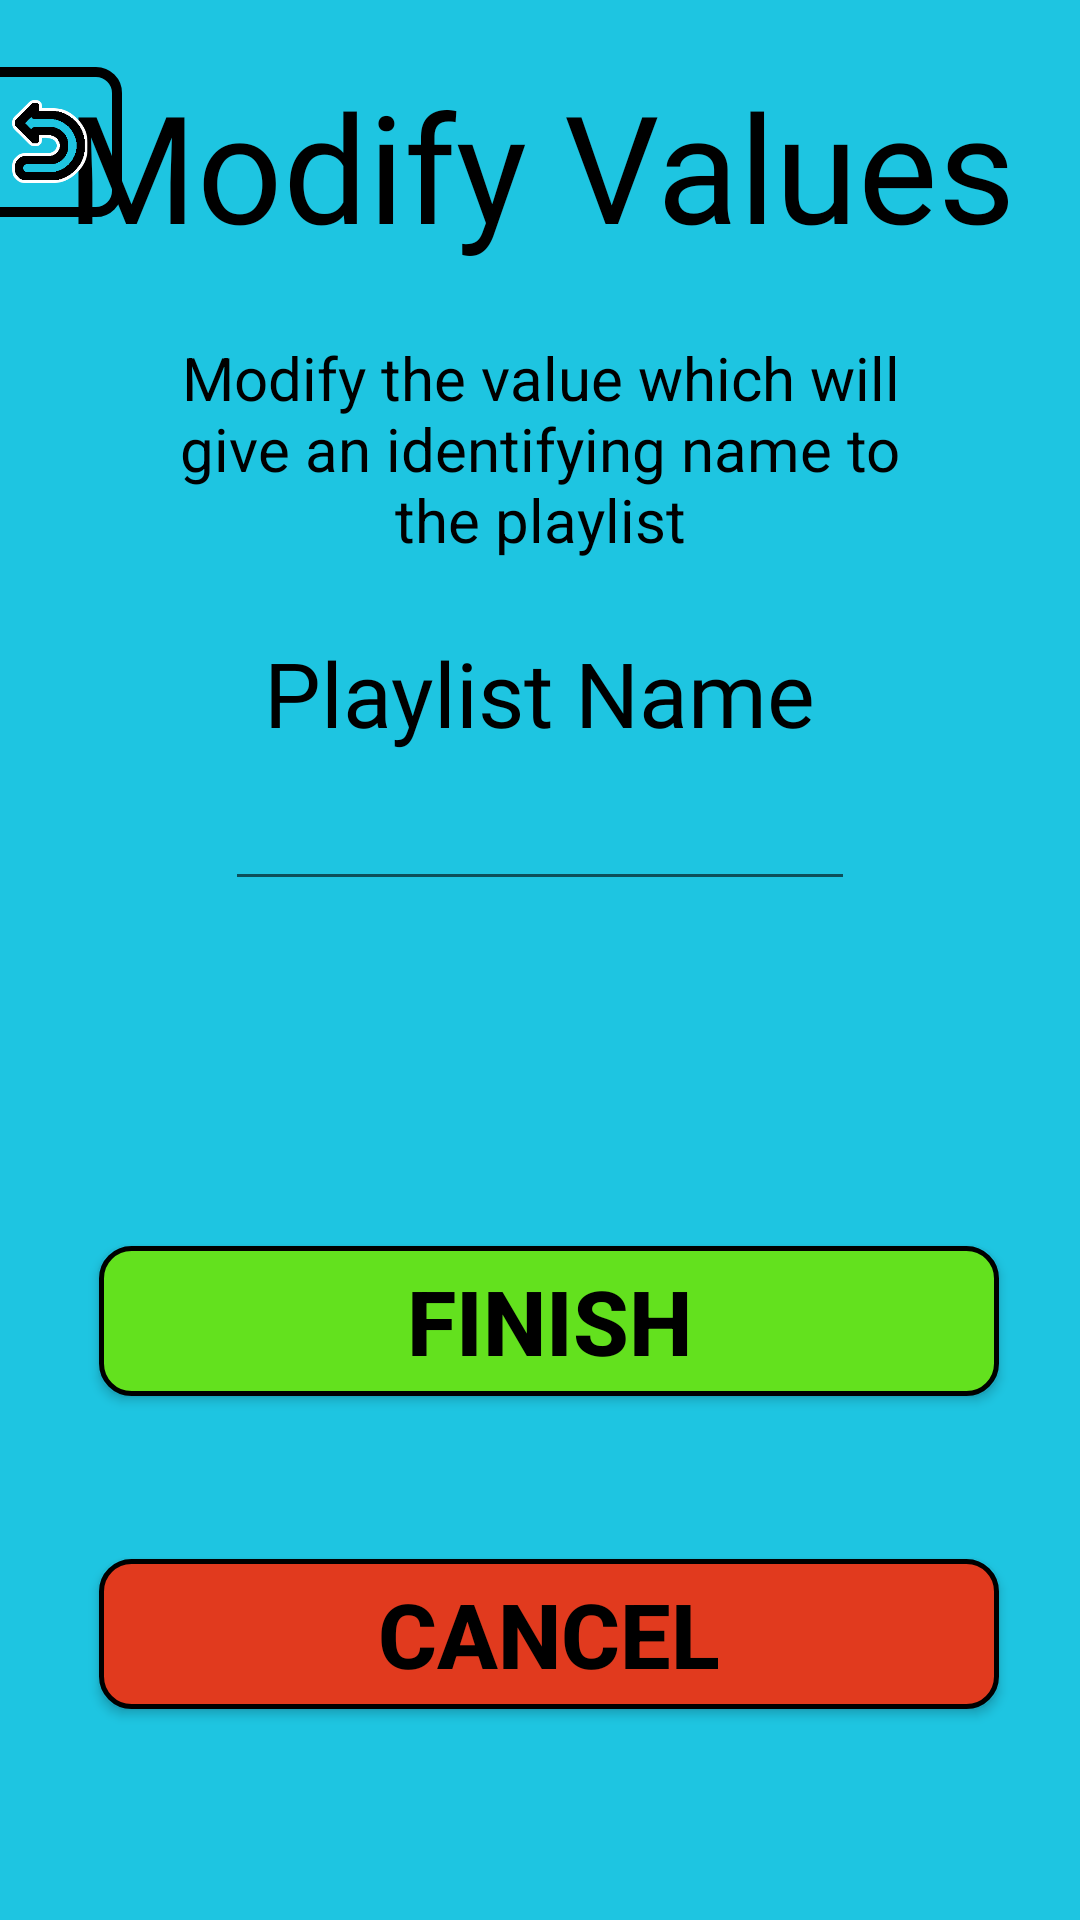

Produce the Android XML layout that renders to this screen, including the resource entries it uses.
<!-- AndroidManifest.xml: application theme AppTheme -->
<!-- res/layout/name_playlist.xml -->
<?xml version="1.0" encoding="utf-8"?>
<androidx.constraintlayout.widget.ConstraintLayout xmlns:android="http://schemas.android.com/apk/res/android"
    xmlns:app="http://schemas.android.com/apk/res-auto"
    xmlns:tools="http://schemas.android.com/tools"
    android:layout_width="match_parent"
    android:layout_height="match_parent"
    android:background="@color/background_2"
    tools:context=".Pair">


    <TextView
        android:id="@+id/txtModifyValuesTitle"
        android:layout_width="wrap_content"
        android:layout_height="wrap_content"
        android:fontFamily="@font/fuente1"
        android:text="@string/modifyValues"
        android:textColor="@color/black"
        android:textSize="50sp"
        app:layout_constraintBottom_toBottomOf="parent"
        app:layout_constraintEnd_toEndOf="parent"
        app:layout_constraintStart_toStartOf="parent"
        app:layout_constraintTop_toTopOf="parent"
        app:layout_constraintVertical_bias="0.038" />

    <Button
        android:id="@+id/btnBack"
        android:layout_width="50dp"
        android:layout_height="50dp"
        android:background="@drawable/button_border"
        android:onClick="gotoCreatePlaylist"
        android:textColor="#000000"
        android:textSize="20sp"
        app:layout_constraintBottom_toBottomOf="parent"
        app:layout_constraintEnd_toStartOf="@+id/txtModifyValuesTitle"
        app:layout_constraintHorizontal_bias="0.347"
        app:layout_constraintStart_toStartOf="parent"
        app:layout_constraintTop_toTopOf="parent"
        app:layout_constraintVertical_bias="0.038" />

    <ImageView
        android:id="@+id/imageView4"
        android:layout_width="30dp"
        android:layout_height="30dp"
        app:layout_constraintBottom_toBottomOf="@+id/btnBack"
        app:layout_constraintEnd_toEndOf="@+id/btnBack"
        app:layout_constraintStart_toStartOf="@+id/btnBack"
        app:layout_constraintTop_toTopOf="@+id/btnBack"
        app:srcCompat="@drawable/back" />

    <TextView
        android:id="@+id/description"
        android:layout_width="wrap_content"
        android:layout_height="wrap_content"
        android:layout_marginTop="24dp"
        android:layout_marginBottom="24dp"
        android:paddingStart="50dp"
        android:paddingEnd="50dp"
        android:text="@string/descriptionNamePlaylist"
        android:textAlignment="center"
        android:textColor="#000000"
        android:textSize="20sp"
        app:layout_constraintBottom_toTopOf="@+id/textPlaylistName"
        app:layout_constraintEnd_toEndOf="parent"
        app:layout_constraintStart_toStartOf="parent"
        app:layout_constraintTop_toBottomOf="@+id/txtModifyValuesTitle" />

    <TextView
        android:id="@+id/textPlaylistName"
        android:layout_width="wrap_content"
        android:layout_height="wrap_content"
        android:layout_marginTop="24dp"
        android:fontFamily="@font/fuente1"
        android:text="@string/playlistName"
        android:textColor="#000000"
        android:textSize="30sp"
        app:layout_constraintEnd_toEndOf="parent"
        app:layout_constraintStart_toStartOf="parent"
        app:layout_constraintTop_toBottomOf="@id/description" />

    <EditText
        android:id="@+id/editTextPlaylistName"
        android:layout_width="wrap_content"
        android:layout_height="wrap_content"
        android:layout_marginTop="8dp"
        android:ems="10"
        android:inputType="text"
        android:text=""
        app:layout_constraintEnd_toEndOf="parent"
        app:layout_constraintStart_toStartOf="parent"
        app:layout_constraintTop_toBottomOf="@+id/textPlaylistName" />

    <TextView
        android:id="@+id/lblErrorPlaylistName"
        android:layout_width="wrap_content"
        android:layout_height="wrap_content"
        android:layout_marginTop="8dp"
        android:layout_marginEnd="100dp"
        android:textColor="@color/error_red"
        android:text="Song title not specified"
        android:textSize="20sp"
        android:visibility="invisible"
        app:layout_constraintEnd_toEndOf="parent"
        app:layout_constraintTop_toBottomOf="@+id/editTextPlaylistName" />

    <Button
        android:id="@+id/btnFinish"
        android:layout_width="300dp"
        android:layout_height="50dp"
        android:padding="5px"
        android:background="@drawable/button_accept"
        android:onClick="send"
        android:text="Finish"
        android:textColor="@color/black"
        android:textSize="30sp"
        android:textStyle="bold"
        app:layout_constraintBottom_toBottomOf="parent"
        app:layout_constraintEnd_toEndOf="parent"
        app:layout_constraintHorizontal_bias="0.549"
        app:layout_constraintStart_toStartOf="parent"
        app:layout_constraintTop_toBottomOf="@+id/lblErrorPlaylistName"
        app:layout_constraintVertical_bias="0.314" />



    <Button
        android:id="@+id/btnCancel"
        android:layout_width="300dp"
        android:layout_height="50dp"
        android:background="@drawable/button_decline"
        android:onClick="cancel"
        android:padding="5px"
        android:text="Cancel"
        android:textColor="@color/black"
        android:textSize="30sp"
        android:textStyle="bold"
        app:layout_constraintBottom_toBottomOf="parent"
        app:layout_constraintEnd_toEndOf="parent"
        app:layout_constraintHorizontal_bias="0.549"
        app:layout_constraintStart_toStartOf="parent"
        app:layout_constraintTop_toBottomOf="@+id/btnFinish"
        app:layout_constraintVertical_bias="0.436" />

    <TextView
        android:id="@+id/lblErrorSong"
        android:layout_width="wrap_content"
        android:layout_height="wrap_content"
        android:layout_marginTop="8dp"
        android:layout_marginEnd="100dp"
        android:textColor="@color/error_red"
        android:text="Song title not specified"
        android:textSize="20sp"
        android:visibility="invisible"
        app:layout_constraintEnd_toEndOf="parent"
        app:layout_constraintTop_toBottomOf="@+id/editTextSongTitle" />

    <TextView
        android:id="@+id/lblErrorGroup"
        android:layout_width="wrap_content"
        android:layout_height="wrap_content"
        android:layout_marginTop="8dp"
        android:layout_marginEnd="88dp"
        android:textColor="@color/error_red"
        android:text="Group name not specified"
        android:textSize="20sp"
        android:visibility="invisible"
        app:layout_constraintEnd_toEndOf="parent"
        app:layout_constraintTop_toBottomOf="@+id/editTextGroupName" />
</androidx.constraintlayout.widget.ConstraintLayout>
<!-- resources referenced by this layout -->
<resources>
  <color name="background_2">#1EC5E1</color>
  <color name="black">#FF000000</color>
  <color name="error_red">#E13A1E</color>
  <!-- drawable back: png bitmap (drawable, 4208 bytes) -->
  <!-- drawable button_accept (drawable) -->
  <?xml version="1.0" encoding="utf-8"?>
  <shape xmlns:android="http://schemas.android.com/apk/res/android"
      android:shape="rectangle">
      <solid android:color="#FF63E11E"></solid>
      <corners android:radius="10dp" />
      <stroke android:width="5px" android:color="#000000" />
  </shape>
  <!-- drawable button_border (drawable) -->
  <?xml version="1.0" encoding="utf-8"?>
  <shape xmlns:android="http://schemas.android.com/apk/res/android"
      android:shape="rectangle">
      <solid android:color="#00000000"></solid>
      <corners android:radius="7dp" />
      <stroke android:width="10px" android:color="#000000" />
  </shape>
  <!-- drawable button_decline (drawable) -->
  <?xml version="1.0" encoding="utf-8"?>
  <shape xmlns:android="http://schemas.android.com/apk/res/android"
      android:shape="rectangle">
      <solid android:color="#E13A1E"></solid>
      <corners android:radius="10dp" />
      <stroke android:width="5px" android:color="#000000" />
  </shape>
  <string name="descriptionNamePlaylist">Modify the value which will give an identifying name to the playlist</string>
  <string name="modifyValues">Modify Values</string>
  <string name="playlistName">Playlist Name</string>
  <style name="AppTheme" parent="Theme.AppCompat.Light.DarkActionBar">
          
      </style>
</resources>
